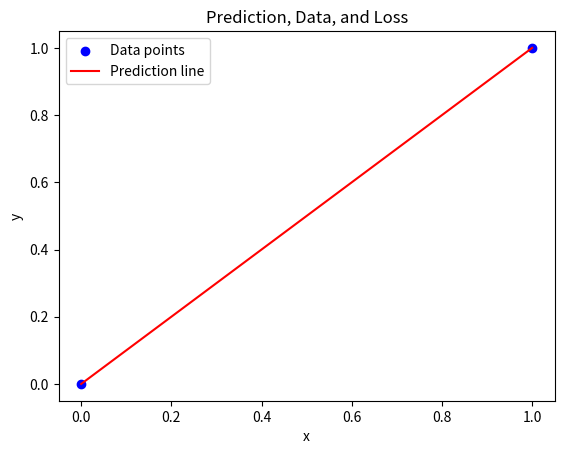

The script that saved this image: (Note: this script raises an exception after producing the figure.)
import numpy as np
import matplotlib.pyplot as plt


def predict_(x, theta):
    if x.ndim == 1:
        x = x.reshape(-1, 1)
    return theta[0] + theta[1] * x


def plot_with_loss(x, y, theta, output_file):
    if not (
        isinstance(x, np.ndarray)
        and isinstance(y, np.ndarray)
        and isinstance(theta, np.ndarray)
    ):
        return
    if x.size == 0 or y.size == 0 or theta.size == 0:
        return
    if x.ndim != 1 or y.ndim != 1 or len(theta) != 2:
        return

    # Reshape theta to be a (2, 1) array
    theta = theta.reshape(2, 1)

    y_hat = predict_(x, theta)

    plt.scatter(x, y, color="blue", label="Data points")
    plt.plot(x, y_hat, color="red", label="Prediction line")

    for xi, yi, y_hat_i in zip(x, y, y_hat.ravel()):
        plt.plot([xi, xi], [yi, y_hat_i], color="green", linestyle="dotted")

    plt.title("Prediction, Data, and Loss")
    plt.xlabel("x")
    plt.ylabel("y")
    plt.legend()
    plt.savefig(output_file)
    plt.close()


# output_file_1 = "results/ex08/result_ex08_figure1"
# output_file_2 = "results/ex08/result_ex08_figure2"
# output_file_3 = "results/ex08/result_ex08_figure3"

# x = np.arange(1, 6)
# y = np.array([11.52434424, 10.62589482, 13.14755699, 18.60682298, 14.14329568])
# theta1 = np.array([18, -1])
# plot_with_loss(x, y, theta1, output_file_1)

# theta2 = np.array([14, 0])
# plot_with_loss(x, y, theta2, output_file_2)

# theta3 = np.array([12, 0.8])
# plot_with_loss(x, y, theta3, output_file_3)


output_file_1 = "results/ex08/result_ex08_figure1"
output_file_2 = "results/ex08/result_ex08_figure2"
output_file_3 = "results/ex08/result_ex08_figure3"

plot_with_loss(np.array([0, 1]), np.array([0, 1]), np.array([0, 1]), output_file_1)
plot_with_loss(np.array([0, 1]), np.array([0, 1]), np.array([1, 1]), output_file_2)
plot_with_loss(np.array([0, 2]), np.array([0, 0]), np.array([-1, 1]), output_file_3)
